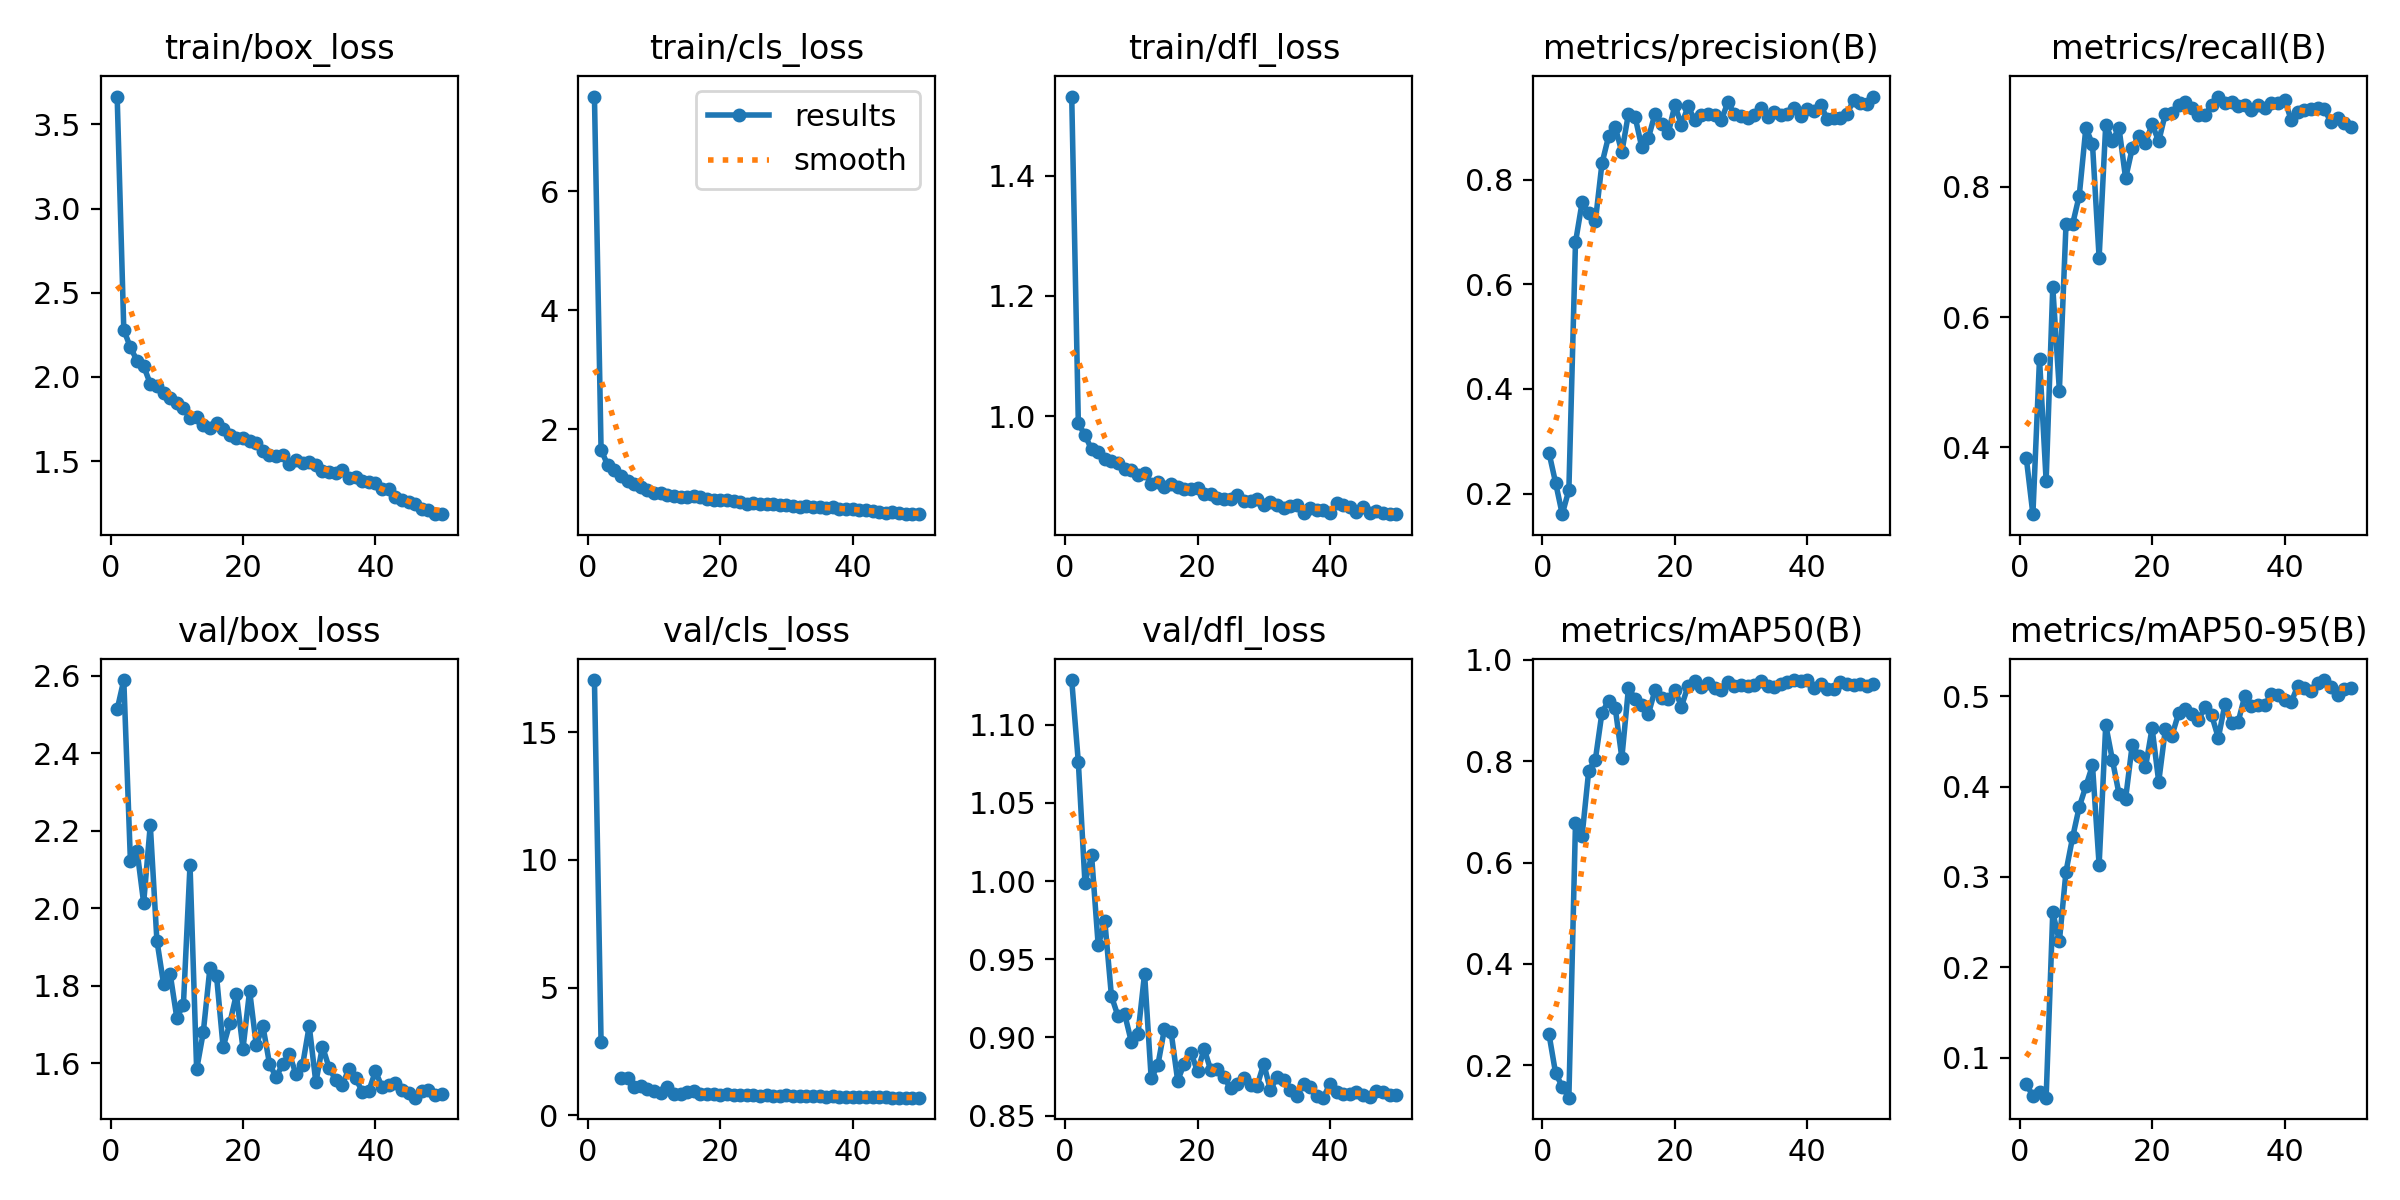

The file beside this chart, header and first rows:
epoch, time, train/box_loss, train/cls_loss, train/dfl_loss, metrics/precision(B), metrics/recall(B), metrics/mAP50(B), metrics/mAP50-95(B), val/box_loss, val/cls_loss, val/dfl_loss, lr/pg0, lr/pg1, lr/pg2
1, 26.41, 3.665, 7.593, 1.531, 0.278, 0.3841, 0.2613, 0.0705, 2.513, 17.05, 1.129, 0.0004623, 0.0004623, 0.0004623
2, 57.79, 2.28, 1.652, 0.988, 0.2205, 0.2975, 0.184, 0.05775, 2.589, 2.866, 1.076, 0.0009201, 0.0009201, 0.0009201
3, 81.71, 2.175, 1.393, 0.9688, 0.1606, 0.5362, 0.1579, 0.06247, 2.122, inf, 0.9988, 0.001359, 0.001359, 0.001359
4, 106.2, 2.097, 1.316, 0.9448, 0.2068, 0.3486, 0.1359, 0.05566, 2.149, inf, 1.016, 0.001344, 0.001344, 0.001344
5, 130.5, 2.065, 1.211, 0.941, 0.6802, 0.6465, 0.6782, 0.2608, 2.014, 1.447, 0.9588, 0.001316, 0.001316, 0.001316
6, 155.6, 1.96, 1.118, 0.9288, 0.7568, 0.4874, 0.6531, 0.2289, 2.215, 1.454, 0.9743, 0.001288, 0.001288, 0.001288
7, 179, 1.945, 1.069, 0.9252, 0.736, 0.7425, 0.7814, 0.306, 1.916, 1.12, 0.9264, 0.001259, 0.001259, 0.001259
8, 204.9, 1.906, 1.022, 0.9223, 0.7204, 0.7429, 0.8028, 0.3439, 1.805, 1.123, 0.9135, 0.001231, 0.001231, 0.001231
9, 229.3, 1.875, 0.9727, 0.9126, 0.8312, 0.7865, 0.8958, 0.3775, 1.831, 1.004, 0.9149, 0.001203, 0.001203, 0.001203
10, 254.2, 1.843, 0.9273, 0.91, 0.8829, 0.8907, 0.9192, 0.4005, 1.717, 0.9378, 0.8973, 0.001174, 0.001174, 0.001174
11, 278.1, 1.816, 0.9186, 0.9025, 0.901, 0.8652, 0.9054, 0.4234, 1.75, 0.8765, 0.902, 0.001146, 0.001146, 0.001146
12, 304, 1.757, 0.89, 0.9059, 0.8528, 0.6912, 0.8066, 0.3132, 2.111, 1.089, 0.9408, 0.001118, 0.001118, 0.001118
13, 328.2, 1.761, 0.875, 0.8881, 0.9264, 0.8955, 0.9441, 0.4683, 1.584, 0.8177, 0.8739, 0.001089, 0.001089, 0.001089
14, 352.6, 1.715, 0.8595, 0.8913, 0.9203, 0.8707, 0.9233, 0.4298, 1.679, 0.8394, 0.8822, 0.001061, 0.001061, 0.001061
15, 376.4, 1.696, 0.8526, 0.8829, 0.8629, 0.8906, 0.9101, 0.392, 1.845, 0.8989, 0.9054, 0.001033, 0.001033, 0.001033
16, 400.6, 1.724, 0.8693, 0.8879, 0.8793, 0.8131, 0.8925, 0.3866, 1.826, 0.9519, 0.9037, 0.001005, 0.001005, 0.001005
17, 425.2, 1.69, 0.8501, 0.8825, 0.9259, 0.8591, 0.9399, 0.4462, 1.641, 0.8271, 0.8724, 0.0009763, 0.0009763, 0.0009763
18, 449.7, 1.655, 0.8178, 0.8798, 0.9067, 0.8787, 0.9255, 0.4343, 1.702, 0.8294, 0.8834, 0.000948, 0.000948, 0.000948
19, 473.4, 1.637, 0.7996, 0.8791, 0.8885, 0.8674, 0.9223, 0.4213, 1.778, 0.8361, 0.8903, 0.0009197, 0.0009197, 0.0009197
20, 497.7, 1.637, 0.8096, 0.8801, 0.9424, 0.8962, 0.9412, 0.4647, 1.637, 0.7714, 0.8783, 0.0008914, 0.0008914, 0.0008914
21, 521.8, 1.62, 0.8052, 0.8711, 0.905, 0.87, 0.9078, 0.4054, 1.787, 0.845, 0.8927, 0.0008631, 0.0008631, 0.0008631
22, 545.9, 1.608, 0.7846, 0.8712, 0.9404, 0.9124, 0.9486, 0.4633, 1.646, 0.7696, 0.8791, 0.0008348, 0.0008348, 0.0008348
23, 569.7, 1.558, 0.775, 0.8648, 0.914, 0.9142, 0.9575, 0.4565, 1.696, 0.7956, 0.8797, 0.0008065, 0.0008065, 0.0008065
24, 594.2, 1.538, 0.7453, 0.8633, 0.9239, 0.9256, 0.9471, 0.481, 1.598, 0.7689, 0.8746, 0.0007782, 0.0007782, 0.0007782
25, 618.6, 1.534, 0.7564, 0.862, 0.9261, 0.9308, 0.9537, 0.4855, 1.563, 0.7787, 0.8675, 0.0007499, 0.0007499, 0.0007499
26, 642.7, 1.539, 0.7383, 0.8688, 0.9245, 0.9204, 0.945, 0.4799, 1.598, 0.7495, 0.8705, 0.0007216, 0.0007216, 0.0007216
27, 667.1, 1.483, 0.734, 0.8592, 0.9134, 0.91, 0.9411, 0.4743, 1.623, 0.7707, 0.8741, 0.0006934, 0.0006934, 0.0006934
28, 691.8, 1.506, 0.7343, 0.8598, 0.9477, 0.9104, 0.9554, 0.4876, 1.571, 0.7492, 0.8696, 0.0006651, 0.0006651, 0.0006651
29, 716.2, 1.491, 0.7237, 0.8627, 0.9259, 0.9258, 0.9483, 0.4788, 1.595, 0.7626, 0.8691, 0.0006368, 0.0006368, 0.0006368
30, 739.9, 1.495, 0.718, 0.8527, 0.9224, 0.9387, 0.9504, 0.4539, 1.696, 0.7872, 0.8832, 0.0006085, 0.0006085, 0.0006085
31, 764, 1.476, 0.7121, 0.8571, 0.9186, 0.929, 0.9491, 0.4913, 1.55, 0.7459, 0.8663, 0.0005802, 0.0005802, 0.0005802
32, 788.8, 1.442, 0.6939, 0.8531, 0.9245, 0.9305, 0.9497, 0.4699, 1.643, 0.747, 0.8747, 0.0005519, 0.0005519, 0.0005519
33, 812.4, 1.437, 0.6979, 0.8481, 0.9374, 0.9249, 0.9584, 0.4718, 1.588, 0.7366, 0.873, 0.0005236, 0.0005236, 0.0005236
34, 836.9, 1.432, 0.6823, 0.8508, 0.9193, 0.9257, 0.9487, 0.5004, 1.556, 0.7328, 0.8664, 0.0004953, 0.0004953, 0.0004953
35, 866.3, 1.449, 0.6935, 0.8526, 0.9302, 0.9179, 0.9459, 0.489, 1.544, 0.7291, 0.8623, 0.000467, 0.000467, 0.000467
36, 890.4, 1.399, 0.6748, 0.8397, 0.9238, 0.9254, 0.9528, 0.4905, 1.585, 0.723, 0.8703, 0.0004387, 0.0004387, 0.0004387
37, 915, 1.404, 0.6818, 0.8478, 0.9262, 0.9212, 0.9567, 0.4901, 1.562, 0.7293, 0.868, 0.0004104, 0.0004104, 0.0004104
38, 939.3, 1.381, 0.6591, 0.8438, 0.9377, 0.929, 0.9601, 0.5024, 1.526, 0.7189, 0.8628, 0.0003821, 0.0003821, 0.0003821
39, 963.5, 1.376, 0.6559, 0.8449, 0.9214, 0.929, 0.9591, 0.5015, 1.528, 0.721, 0.8615, 0.0003538, 0.0003538, 0.0003538
40, 987.7, 1.368, 0.6515, 0.8393, 0.9349, 0.9339, 0.9595, 0.4964, 1.579, 0.7152, 0.8705, 0.0003255, 0.0003255, 0.0003255
41, 1015, 1.333, 0.6387, 0.8552, 0.9315, 0.9031, 0.9442, 0.4934, 1.538, 0.7032, 0.8651, 0.0002972, 0.0002972, 0.0002972
42, 1038, 1.332, 0.6313, 0.8531, 0.9433, 0.915, 0.9516, 0.5114, 1.543, 0.6997, 0.8641, 0.0002689, 0.0002689, 0.0002689
43, 1067, 1.285, 0.624, 0.8486, 0.9168, 0.9174, 0.9428, 0.5093, 1.549, 0.709, 0.8639, 0.0002406, 0.0002406, 0.0002406
44, 1090, 1.27, 0.6046, 0.8412, 0.9178, 0.9188, 0.9428, 0.5059, 1.532, 0.7066, 0.8651, 0.0002123, 0.0002123, 0.0002123
45, 1114, 1.259, 0.5946, 0.8487, 0.9183, 0.9209, 0.9553, 0.5151, 1.522, 0.6944, 0.8632, 0.0001841, 0.0001841, 0.0001841
46, 1143, 1.244, 0.5973, 0.84, 0.9259, 0.9193, 0.952, 0.5179, 1.511, 0.6865, 0.8619, 0.0001558, 0.0001558, 0.0001558
47, 1169, 1.218, 0.5908, 0.8434, 0.952, 0.8996, 0.9508, 0.5101, 1.528, 0.6839, 0.8655, 0.0001275, 0.0001275, 0.0001275
48, 1193, 1.207, 0.5771, 0.8393, 0.9465, 0.9052, 0.9525, 0.501, 1.531, 0.6867, 0.8651, 9.91726e-05, 9.91726e-05, 9.91726e-05
49, 1217, 1.185, 0.5734, 0.8373, 0.9452, 0.8983, 0.9477, 0.5076, 1.517, 0.6827, 0.8635, 7.08784e-05, 7.08784e-05, 7.08784e-05
50, 1240, 1.185, 0.5673, 0.8377, 0.959, 0.8914, 0.9525, 0.5091, 1.519, 0.682, 0.8629, 4.25842e-05, 4.25842e-05, 4.25842e-05
